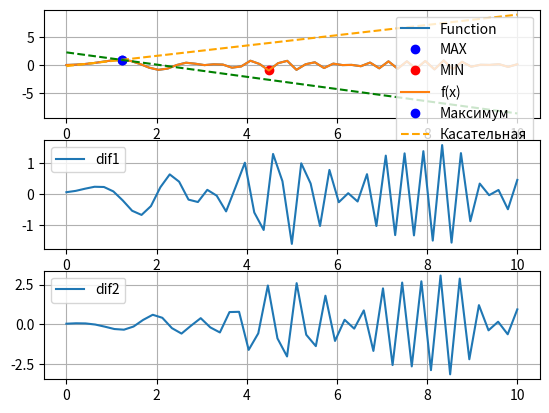
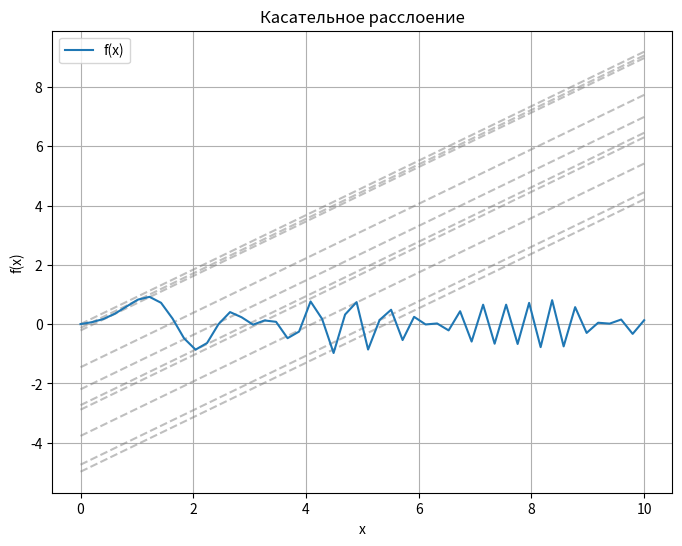

Source code (Python) for these figures, in order:
import matplotlib.pyplot as plt
import numpy as np

x = np.linspace(0, 10, 50)
y = np.sin(x) * np.cos(x ** 2 + 5)

dif1 = np.diff(y)
dif2 = np.diff(dif1)

plt.figure()

max_value = np.max(y)
min_value = np.min(y)
max_index = np.argmax(y)
min_index = np.argmin(y)
plt.subplot(3, 1, 1)
plt.plot(x, y, label='Function')

plt.plot([x[max_index]], [max_value], 'o', color='b', label='MAX')
plt.plot([x[min_index]], [min_value], 'o', color='r', label='MIN')

x0 = x[max_index]
y0 = np.sin(x0) * np.cos(x0 ** 2 + 5)

tangent_eq = lambda x: y0 * (x - x0) + max_value
normal_eq = lambda x: -1/y0 * (x - x0) + max_value
plt.plot(x, y, label='f(x)')
plt.plot([x0], [max_value], 'o', color='b', label='Максимум')
plt.plot(x, tangent_eq(x), '--', color='orange', label='Касательная')
plt.plot(x, normal_eq(x), '--', color='green', label='Нормаль')
plt.grid()
plt.legend()


plt.subplot(3, 1, 2)
x = np.linspace(0, 10, 49)
plt.plot(x, dif1, label='dif1')
plt.grid()
plt.legend()

plt.subplot(3, 1, 3)
x = np.linspace(0, 10, 48)
plt.plot(x, dif2, label='dif2')
plt.grid()
plt.legend()

plt.figure(figsize=(8, 6))
x = np.linspace(0, 10, 50)
for xi in np.linspace(0, 5, 10):
    y0 = np.sin(x0) * np.cos(x0 ** 2 + 5)
    fxi = np.sin(xi) * np.cos(xi ** 2 + 5)
    plt.plot(x, fxi + y0 * (x - xi), '--', color='gray', alpha=0.5)
plt.plot(x, y, label='f(x)')
plt.title('Касательное расслоение')
plt.xlabel('x')
plt.ylabel('f(x)')
plt.grid()
plt.legend()
plt.show()

plt.show()
